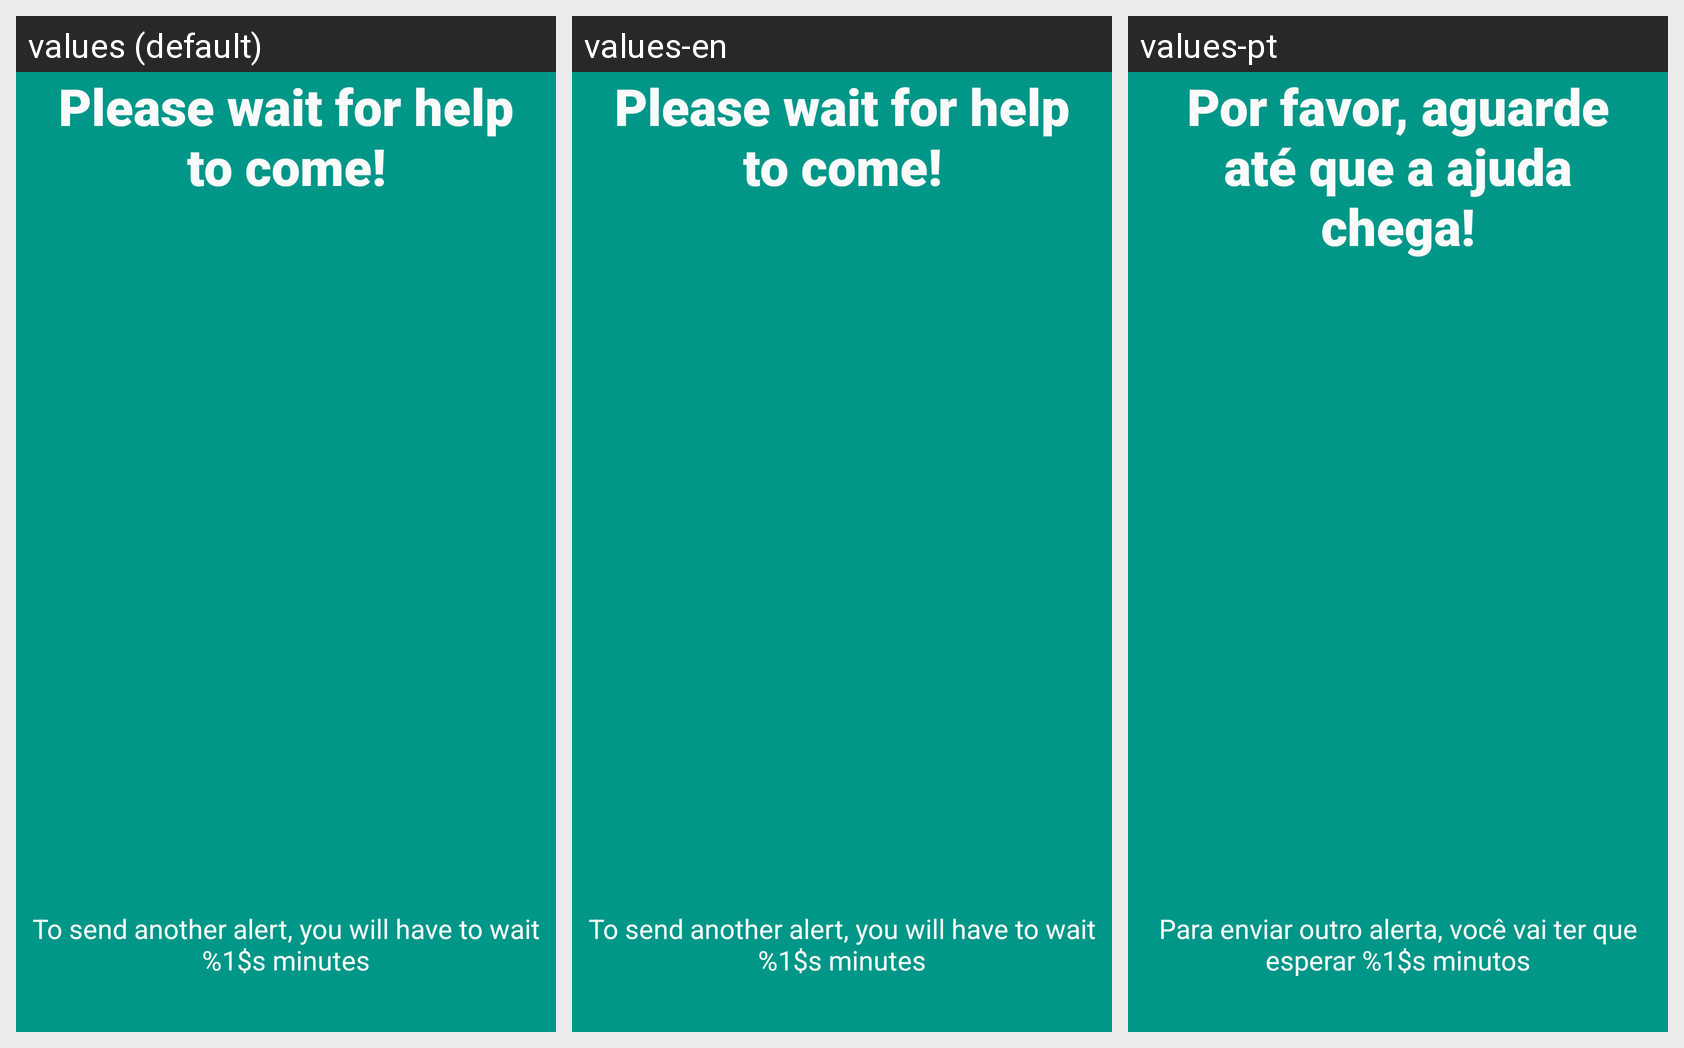

Strings drawn on this Android screen and how each of the app's shown locales translates them:
Android screen res/layout/fragment_alert_wait.xml rendered under 3 locales, left to right: values (default), values-en, values-pt. Device: Nexus 5 (rendered at 1080×1920; each locale shown at half size, 540×960, under a caption strip naming it); theme GrunesLeitmotif.
Other locales in the repository, not shown: values-de, values-es, values-fr.
Strings drawn on this screen, with the default value and each locale's value (text and hints the layout hard-codes, and strings that could not be matched under every locale, appear in the picture but are not listed):

toplabelalerted
  values: Please wait for help to come!
  values-en: Please wait for help to come!
  values-pt: Por favor, aguarde até que a ajuda chega!

bottomlabelalerted
  values: To send another alert, you will have to wait %1$s minutes
  values-en: To send another alert, you will have to wait %1$s minutes
  values-pt: Para enviar outro alerta, você vai ter que esperar %1$s minutos
